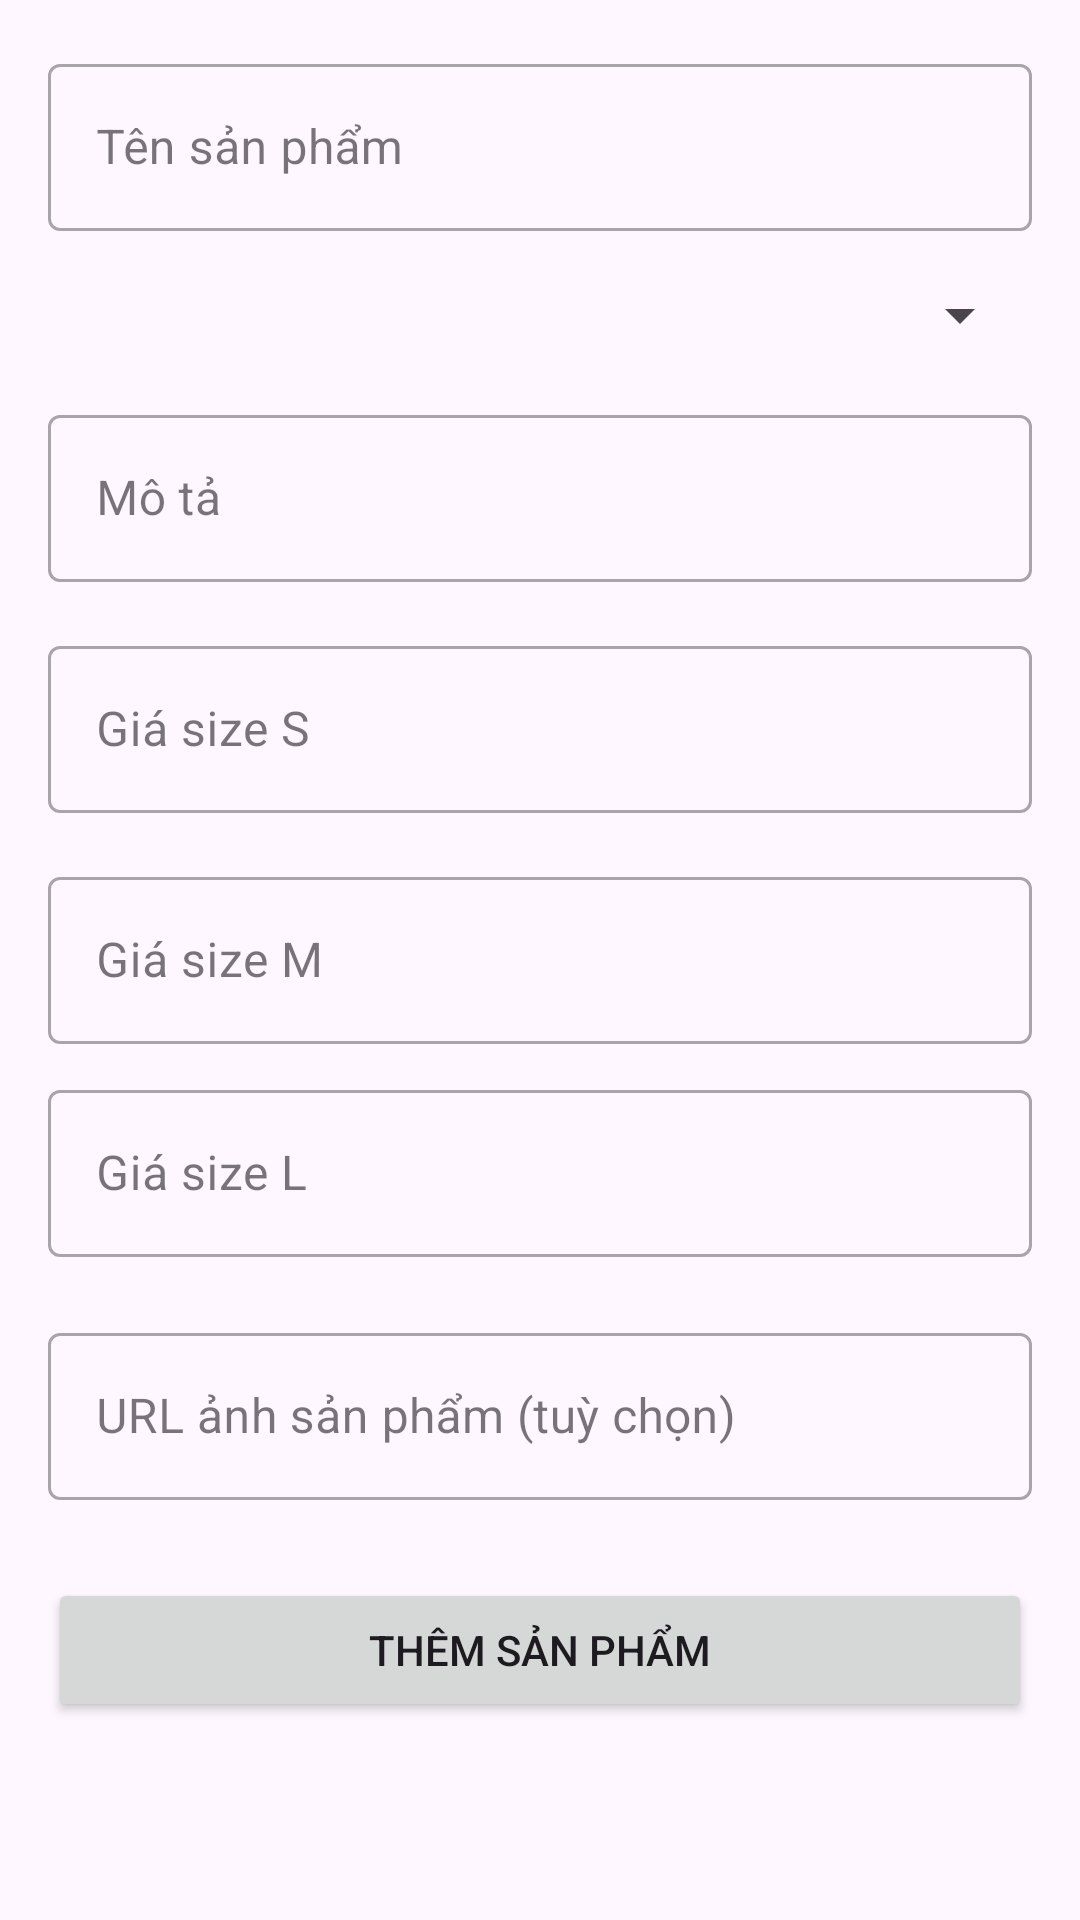

Write the Android layout XML for this screen, with the resource values it uses.
<!-- AndroidManifest.xml: application theme Theme.BitTweet -->
<!-- res/layout/layout_dialog_add_pro.xml -->
<?xml version="1.0" encoding="utf-8"?>
<LinearLayout xmlns:android="http://schemas.android.com/apk/res/android"
    android:layout_width="match_parent"
    android:layout_height="wrap_content"
    android:padding="16dp"
    android:orientation="vertical">

    <com.google.android.material.textfield.TextInputLayout
        android:layout_width="match_parent"
        android:layout_height="wrap_content"
        android:hint="Tên sản phẩm"
        style="@style/Widget.MaterialComponents.TextInputLayout.OutlinedBox">
        <com.google.android.material.textfield.TextInputEditText
            android:id="@+id/edtProName"
            android:layout_width="match_parent"
            android:layout_height="wrap_content"/>
    </com.google.android.material.textfield.TextInputLayout>

    <Spinner
        android:layout_marginVertical="16dp"
        android:id="@+id/spCategory"
        android:layout_width="match_parent"
        android:layout_height="wrap_content"/>

    <com.google.android.material.textfield.TextInputLayout
        android:layout_width="match_parent"
        android:layout_height="wrap_content"
        android:hint="Mô tả"
        style="@style/Widget.MaterialComponents.TextInputLayout.OutlinedBox">
        <com.google.android.material.textfield.TextInputEditText
            android:id="@+id/edtDes"
            android:layout_width="match_parent"
            android:layout_height="wrap_content"/>
    </com.google.android.material.textfield.TextInputLayout>

    <com.google.android.material.textfield.TextInputLayout
        android:layout_width="match_parent"
        android:layout_height="wrap_content"
        android:layout_marginVertical="16dp"
        android:hint="Giá size S"
        style="@style/Widget.MaterialComponents.TextInputLayout.OutlinedBox">
        <com.google.android.material.textfield.TextInputEditText
            android:id="@+id/edtSPrice"
            android:inputType="numberDecimal"
            android:layout_width="match_parent"
            android:layout_height="wrap_content"/>
    </com.google.android.material.textfield.TextInputLayout>

    <com.google.android.material.textfield.TextInputLayout
        android:layout_width="match_parent"
        android:layout_height="wrap_content"
        android:hint="Giá size M"
        style="@style/Widget.MaterialComponents.TextInputLayout.OutlinedBox">
        <com.google.android.material.textfield.TextInputEditText
            android:id="@+id/edtMPrice"
            android:inputType="numberDecimal"
            android:layout_width="match_parent"
            android:layout_height="wrap_content"/>
    </com.google.android.material.textfield.TextInputLayout>

    <com.google.android.material.textfield.TextInputLayout
        android:layout_width="match_parent"
        android:layout_height="wrap_content"
        android:layout_marginVertical="10dp"
        android:hint="Giá size L"
        style="@style/Widget.MaterialComponents.TextInputLayout.OutlinedBox">
        <com.google.android.material.textfield.TextInputEditText
            android:id="@+id/edtLPrice"
            android:inputType="numberDecimal"
            android:layout_width="match_parent"
            android:layout_height="wrap_content"/>
    </com.google.android.material.textfield.TextInputLayout>

    <com.google.android.material.textfield.TextInputLayout
        android:layout_width="match_parent"
        android:layout_height="wrap_content"
        android:layout_marginVertical="10dp"
        android:hint="URL ảnh sản phẩm (tuỳ chọn)"
        style="@style/Widget.MaterialComponents.TextInputLayout.OutlinedBox">
        <com.google.android.material.textfield.TextInputEditText
            android:id="@+id/edtImageUrl"
            android:inputType="textUri"
            android:layout_width="match_parent"
            android:layout_height="wrap_content"/>
    </com.google.android.material.textfield.TextInputLayout>

    <Button
        android:id="@+id/btnAddPro"
        android:layout_width="match_parent"
        android:layout_height="wrap_content"
        android:layout_marginTop="16dp"
        android:text="Thêm sản phẩm" />

</LinearLayout>
<!-- resources referenced by this layout -->
<resources>
  <style name="Theme.BitTweet" parent="Base.Theme.BitTweet" />
  <style name="Base.Theme.BitTweet" parent="Theme.Material3.DayNight.NoActionBar">
          
          
      </style>
</resources>
